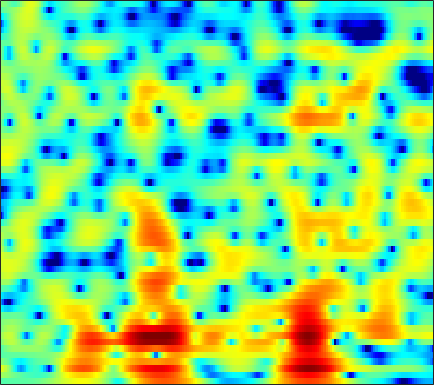

The data file committed next to this chart (first rows):
-1.8558, -1.7918, -1.7215, -1.6641, -1.632, -1.6024, -1.5755, -1.5628, -1.5549, -1.5401, -1.5168, -1.4885, -1.4441, -1.3799, -1.3134, -1.1933, -1.0328, -0.88193, -0.64567, -0.37378, -0.062938, 0.18902, 0.54358, 0.91631
1.344, 1.134, 0.822, 0.481, 0.2122, -0.155, -0.5255, -0.7963, -1.14, -1.452, -1.728, -1.912, -2.126, -2.309, -2.429, -2.566, -2.669, -2.715, -2.717, -2.615, -2.375, -2.088, -1.557, -0.8736
3.91, 3.318, 2.364, 1.18, 0.109, -1.609, -3.707, -5.526, -7.966, -9.227, -8.337, -6.983, -5.258, -3.961, -3.286, -2.767, -2.686, -2.92, -3.689, -5.134, -7.611, -10.6, -15.82, -11.36
0.451, 0.1004, -0.4891, -1.23, -1.883, -2.849, -3.853, -4.547, -5.233, -5.467, -5.201, -4.753, -3.988, -3.222, -2.714, -2.157, -1.74, -1.511, -1.287, -1.121, -0.957, -0.7928, -0.4721, 0.01043
-1.817, -1.641, -1.47, -1.375, -1.345, -1.347, -1.364, -1.38, -1.384, -1.351, -1.276, -1.191, -1.042, -0.8819, -0.7682, -0.6333, -0.5124, -0.4381, -0.3623, -0.303, -0.2413, -0.1786, -0.05407, 0.1378
-2.092, -1.322, -0.5167, 0.06544, 0.3819, 0.6662, 0.8225, 0.8704, 0.8773, 0.8568, 0.8321, 0.8245, 0.84, 0.8619, 0.8812, 0.9089, 0.9187, 0.882, 0.7503, 0.4965, 0.09176, -0.3163, -1.002, -1.847
-0.03085, 0.7899, 1.615, 2.125, 2.315, 2.318, 2.036, 1.636, 0.8904, -0.03753, -0.9868, -1.536, -1.79, -1.406, -0.824, 0.06636, 0.8649, 1.296, 1.604, 1.59, 1.223, 0.6983, -0.3823, -1.979
1.016, 1.704, 2.377, 2.733, 2.784, 2.551, 1.926, 1.169, -0.3153, -2.541, -5.825, -9.049, -11.2, -7.471, -4.637, -1.877, -0.05471, 0.8596, 1.651, 2.054, 2.102, 1.92, 1.422, 0.6758
-0.09608, 0.5585, 1.19, 1.567, 1.698, 1.676, 1.444, 1.156, 0.6324, 0.03039, -0.5394, -0.8734, -1.12, -1.102, -0.9399, -0.5785, -0.1942, 0.07975, 0.4147, 0.6873, 0.8596, 0.8991, 0.8124, 0.5435
-0.2951, 0.01227, 0.3289, 0.532, 0.6174, 0.6353, 0.5439, 0.4099, 0.1453, -0.1844, -0.5926, -0.9468, -1.461, -2.012, -2.438, -2.981, -3.413, -3.522, -3.314, -2.753, -1.968, -1.318, -0.4782, 0.2521
-0.9956, -1.05, -1.113, -1.131, -1.117, -1.08, -1.042, -1.036, -1.091, -1.263, -1.62, -2.036, -2.835, -4.01, -5.263, -7.677, -11.58, -16.74, -19.91, -11.1, -6.369, -3.952, -1.55, 0.2586
-4.862, -5.67, -6.592, -7.013, -6.879, -6.215, -5.295, -4.618, -3.854, -3.316, -3.011, -2.932, -3.038, -3.366, -3.739, -4.335, -4.927, -5.171, -4.858, -3.839, -2.401, -1.243, 0.2216, 1.512
-9.037, -11.69, -17.49, -29.68, -19.87, -13.21, -9.719, -7.982, -6.31, -5.121, -4.223, -3.687, -3.121, -2.662, -2.355, -1.963, -1.553, -1.181, -0.6051, 0.02092, 0.7064, 1.244, 1.956, 2.615
-5.535, -6.282, -7.156, -7.669, -7.744, -7.466, -6.977, -6.599, -6.124, -5.662, -5.139, -4.693, -3.982, -3.173, -2.526, -1.662, -0.8141, -0.2009, 0.5423, 1.213, 1.827, 2.235, 2.705, 3.086
-1.697, -1.849, -2.163, -2.574, -2.962, -3.617, -4.505, -5.356, -6.792, -8.452, -9.737, -9.669, -7.994, -5.714, -4.13, -2.343, -0.908, -0.03646, 0.8752, 1.622, 2.225, 2.575, 2.927, 3.167
1.033, 1.218, 1.23, 0.9718, 0.5968, -0.1887, -1.355, -2.538, -4.652, -7.496, -10.37, -10.71, -8.072, -5.169, -3.471, -1.764, -0.5597, 0.08404, 0.728, 1.174, 1.446, 1.59, 1.739, 1.835
2.359, 2.771, 3.078, 3.122, 3.003, 2.655, 2.128, 1.633, 0.9048, 0.2022, -0.3468, -0.6258, -0.7563, -0.7238, -0.6814, -0.6974, -0.8747, -1.12, -1.53, -2.088, -2.685, -3.039, -3.321, -3.347
2.959, 3.331, 3.657, 3.805, 3.816, 3.716, 3.498, 3.266, 2.893, 2.451, 1.958, 1.561, 0.9608, 0.2374, -0.4032, -1.452, -2.785, -4.018, -6.117, -8.787, -11.86, -14.17, -15.62, -14.5
3.396, 3.532, 3.635, 3.677, 3.668, 3.622, 3.526, 3.422, 3.216, 2.913, 2.491, 2.092, 1.388, 0.4799, -0.3604, -1.751, -3.487, -5.104, -7.754, -10.99, -15.18, -18.54, -21.02, -20.79
3.409, 3.124, 2.76, 2.507, 2.427, 2.476, 2.665, 2.841, 3.032, 3.116, 3.024, 2.81, 2.342, 1.645, 0.9533, -0.1864, -1.584, -2.772, -4.548, -6.592, -8.625, -10.17, -12.27, -14.45
2.4, 1.113, -0.8805, -2.68, -3.096, -2.002, -0.1604, 1.101, 2.422, 3.301, 3.784, 3.899, 3.785, 3.364, 2.869, 2.007, 0.9387, 0.04308, -1.286, -2.614, -3.908, -4.866, -5.964, -6.858
1.654, -0.05085, -3.145, -7.094, -8.325, -5.059, -1.544, 0.3654, 2.175, 3.325, 3.974, 4.195, 4.146, 3.751, 3.259, 2.352, 1.19, 0.1794, -1.232, -2.645, -4.026, -4.77, -5.449, -5.717
2.083, 1.582, 0.9999, 0.6698, 0.6795, 1.054, 1.709, 2.262, 2.945, 3.455, 3.704, 3.713, 3.441, 2.86, 2.196, 0.99, -0.6172, -2.143, -4.608, -7.785, -11.26, -13.31, -13.47, -11.63
0.8511, 0.9029, 1.097, 1.418, 1.728, 2.197, 2.691, 3.046, 3.437, 3.693, 3.773, 3.673, 3.343, 2.726, 2.054, 0.8477, -0.7574, -2.296, -4.884, -8.055, -12.06, -14.32, -14.59, -13.24
-3.666, -3.032, -1.881, -0.6587, 0.2121, 1.25, 2.128, 2.676, 3.24, 3.618, 3.818, 3.833, 3.691, 3.318, 2.902, 2.142, 1.16, 0.2854, -1.034, -2.496, -3.93, -4.926, -6.221, -7.51
-16.78, -11.29, -6.984, -4.155, -2.571, -0.9095, 0.3505, 1.091, 1.867, 2.432, 2.805, 2.989, 3.084, 3.052, 2.939, 2.681, 2.299, 1.953, 1.381, 0.7127, -0.0017, -0.6295, -1.466, -2.365
-9.623, -8.633, -6.936, -5.208, -4.047, -2.706, -1.609, -0.9454, -0.2339, 0.3004, 0.6842, 0.9081, 1.15, 1.385, 1.55, 1.769, 1.953, 2.048, 2.109, 2.096, 1.929, 1.757, 1.422, 0.9821
-7.843, -7.573, -6.873, -5.925, -5.151, -4.176, -3.35, -2.876, -2.479, -2.354, -2.391, -2.48, -2.444, -2.107, -1.582, -0.6341, 0.4215, 1.164, 2.03, 2.687, 3.136, 3.346, 3.42, 3.3
-12.83, -12.93, -11.59, -9.55, -8.072, -6.486, -5.428, -4.98, -4.905, -5.504, -6.904, -8.685, -12.13, -13.51, -10.24, -5.752, -2.501, -0.6645, 1.207, 2.548, 3.533, 4.035, 4.453, 4.606
-20.37, -22.67, -17.23, -12.59, -10.24, -8.094, -6.794, -6.266, -6.081, -6.441, -7.365, -8.361, -9.705, -9.665, -8.259, -5.572, -3.014, -1.393, 0.4176, 1.802, 2.892, 3.473, 4.05, 4.366
-10.17, -9.847, -9.062, -8.062, -7.296, -6.425, -5.818, -5.554, -5.401, -5.418, -5.515, -5.531, -5.316, -4.809, -4.172, -3.097, -1.855, -0.9118, 0.2495, 1.308, 2.15, 2.683, 3.217, 3.565
-4.894, -4.481, -4.027, -3.672, -3.511, -3.462, -3.623, -3.875, -4.368, -4.957, -5.426, -5.571, -5.348, -4.655, -3.901, -2.745, -1.591, -0.749, 0.2396, 1.111, 1.778, 2.215, 2.632, 2.927
-0.01329, 0.3598, 0.6451, 0.697, 0.5484, 0.08919, -0.7346, -1.647, -3.358, -5.837, -9.219, -11.88, -11.63, -7.953, -5.599, -3.257, -1.579, -0.6404, 0.3192, 0.989, 1.477, 1.745, 1.966, 2.091
3.459, 3.78, 3.998, 3.945, 3.724, 3.166, 2.259, 1.305, -0.3643, -2.603, -5.239, -6.914, -7.077, -5.282, -3.841, -2.359, -1.404, -1.029, -0.7848, -0.8219, -0.8298, -0.9279, -0.9451, -1.007
4.006, 4.293, 4.502, 4.508, 4.384, 4.033, 3.483, 2.955, 2.112, 1.196, 0.305, -0.2577, -0.8361, -1.21, -1.482, -1.92, -2.66, -3.44, -4.941, -6.766, -8.639, -9.235, -8.707, -7.693
3.397, 3.655, 3.87, 3.959, 3.936, 3.795, 3.537, 3.276, 2.838, 2.339, 1.772, 1.315, 0.6616, -0.09622, -0.7561, -1.857, -3.322, -4.733, -7.302, -11.16, -16.97, -19.98, -14.88, -11.21
2.39, 2.606, 2.813, 2.935, 2.979, 2.989, 2.938, 2.852, 2.688, 2.435, 2.098, 1.777, 1.254, 0.6059, 0.03193, -0.8783, -1.946, -2.863, -4.171, -5.451, -6.522, -6.905, -6.995, -6.652
1.098, 1.184, 1.251, 1.304, 1.377, 1.523, 1.717, 1.865, 2.03, 2.102, 2.063, 1.946, 1.659, 1.254, 0.8694, 0.2894, -0.3376, -0.8307, -1.46, -1.992, -2.439, -2.661, -2.856, -2.962
-0.155, -0.5554, -1.212, -1.711, -1.768, -1.305, -0.4103, 0.3372, 1.197, 1.835, 2.184, 2.27, 2.176, 1.865, 1.534, 1.022, 0.4975, 0.1567, -0.1803, -0.3988, -0.4178, -0.4417, -0.3883, -0.3952
-0.5308, -1.919, -5.005, -10.69, -15.82, -8.577, -3.415, -1.044, 1.014, 2.257, 2.863, 2.986, 2.771, 2.14, 1.458, 0.3291, -0.8476, -1.486, -1.777, -1.372, -0.5024, 0.1119, 0.8703, 1.391
0.3407, -0.4386, -1.755, -2.995, -3.26, -2.367, -0.7026, 0.5032, 1.751, 2.506, 2.782, 2.655, 2.028, 0.835, -0.5393, -3.248, -7.736, -13.56, -16.25, -8.063, -3.96, -1.978, -0.203, 0.9899
0.09951, 0.2152, 0.3187, 0.4262, 0.5551, 0.8411, 1.214, 1.488, 1.764, 1.858, 1.717, 1.43, 0.7537, -0.2689, -1.281, -2.966, -4.821, -5.958, -6.442, -5.579, -4.216, -3.13, -1.972, -0.9563
-0.6239, 0.1263, 0.8527, 1.339, 1.564, 1.742, 1.79, 1.752, 1.626, 1.426, 1.142, 0.8881, 0.4873, -0.05021, -0.5122, -1.212, -1.94, -2.493, -3.13, -3.602, -4.026, -4.17, -4.043, -3.454
0.0298, 1.055, 1.943, 2.399, 2.512, 2.375, 1.968, 1.538, 0.8822, 0.284, -0.09984, -0.2094, -0.1603, -0.03433, -0.01012, -0.1161, -0.4787, -0.9654, -1.938, -3.461, -5.694, -8.219, -12.13, -11.28
2.2, 2.729, 3.131, 3.137, 2.879, 2.137, 0.8953, -0.4233, -2.765, -5.61, -7.172, -6.225, -3.854, -1.837, -0.7903, 0.05147, 0.3321, 0.2256, -0.3732, -1.51, -3.227, -4.742, -6.513, -6.183
2.716, 2.825, 2.773, 2.452, 1.99, 1.051, -0.3679, -1.833, -4.508, -8.034, -10.22, -8.629, -5.345, -2.841, -1.528, -0.3584, 0.3032, 0.5301, 0.5409, 0.3187, -0.04697, -0.3496, -0.571, -0.5653
1.999, 1.948, 1.761, 1.446, 1.12, 0.5586, -0.1422, -0.7251, -1.504, -2.104, -2.334, -2.201, -1.706, -1.032, -0.5254, 0.04872, 0.4681, 0.662, 0.7921, 0.7821, 0.6881, 0.5597, 0.3594, 0.1542
1.168, 1.001, 0.7554, 0.5082, 0.3498, 0.1611, 0.023, -0.05742, -0.1154, -0.1228, -0.06589, 0.0299, 0.2158, 0.4219, 0.5874, 0.7912, 0.9495, 1.036, 1.087, 1.047, 0.9096, 0.7593, 0.422, -0.03329
0.3703, -0.1393, -0.7709, -1.196, -1.27, -1.037, -0.5292, -0.101, 0.4442, 0.8725, 1.167, 1.3, 1.396, 1.401, 1.381, 1.362, 1.368, 1.41, 1.47, 1.5, 1.431, 1.302, 0.9198, 0.2716
-0.3947, -1.932, -4.652, -7.41, -7.582, -4.899, -2.086, -0.478, 1.031, 1.96, 2.403, 2.462, 2.221, 1.719, 1.238, 0.6541, 0.4143, 0.5449, 1.058, 1.683, 2.167, 2.336, 2.277, 1.796
-0.2669, -1.737, -4.383, -7.13, -7.203, -4.277, -1.313, 0.3416, 1.843, 2.676, 2.883, 2.638, 1.706, -0.04393, -2.069, -6.105, -9.727, -7.384, -3.016, -0.1543, 1.584, 2.347, 2.852, 2.85
-0.9422, -1.147, -1.346, -1.294, -1.025, -0.3337, 0.5262, 1.157, 1.831, 2.189, 2.156, 1.835, 0.9697, -0.4711, -1.946, -4.146, -5.371, -4.734, -2.735, -0.8659, 0.4908, 1.158, 1.627, 1.712
-3.504, -2.989, -2.231, -1.426, -0.8051, -0.006211, 0.7256, 1.206, 1.712, 2.009, 2.085, 1.985, 1.665, 1.185, 0.7757, 0.2818, -0.01389, -0.06313, 0.07041, 0.3166, 0.5536, 0.6681, 0.6499, 0.4316
-8.161, -6.544, -4.529, -2.801, -1.692, -0.457, 0.5526, 1.161, 1.789, 2.227, 2.476, 2.552, 2.514, 2.352, 2.178, 1.891, 1.58, 1.353, 1.053, 0.7623, 0.4426, 0.1824, -0.1919, -0.644
-12.43, -8.906, -5.658, -3.315, -1.948, -0.4886, 0.6548, 1.338, 2.053, 2.578, 2.917, 3.062, 3.111, 2.998, 2.814, 2.45, 1.957, 1.516, 0.8547, 0.1363, -0.5893, -1.108, -1.7, -2.171
-6.231, -4.978, -3.325, -1.872, -0.9267, 0.1652, 1.067, 1.652, 2.315, 2.837, 3.218, 3.395, 3.477, 3.363, 3.127, 2.609, 1.839, 1.078, -0.1804, -1.695, -3.323, -4.432, -5.445, -5.623
-1.781, -1.4, -0.8955, -0.4253, -0.0978, 0.3435, 0.8178, 1.222, 1.821, 2.432, 2.989, 3.318, 3.581, 3.6, 3.425, 2.892, 1.971, 0.9787, -0.841, -3.428, -7.284, -11.93, -23.25, -14.23
0.3943, 0.2595, -0.1077, -0.6607, -1.17, -1.852, -2.16, -1.934, -0.9835, 0.3691, 1.682, 2.513, 3.318, 3.744, 3.815, 3.561, 2.897, 2.131, 0.7391, -1.093, -3.224, -4.791, -6.237, -6.286
